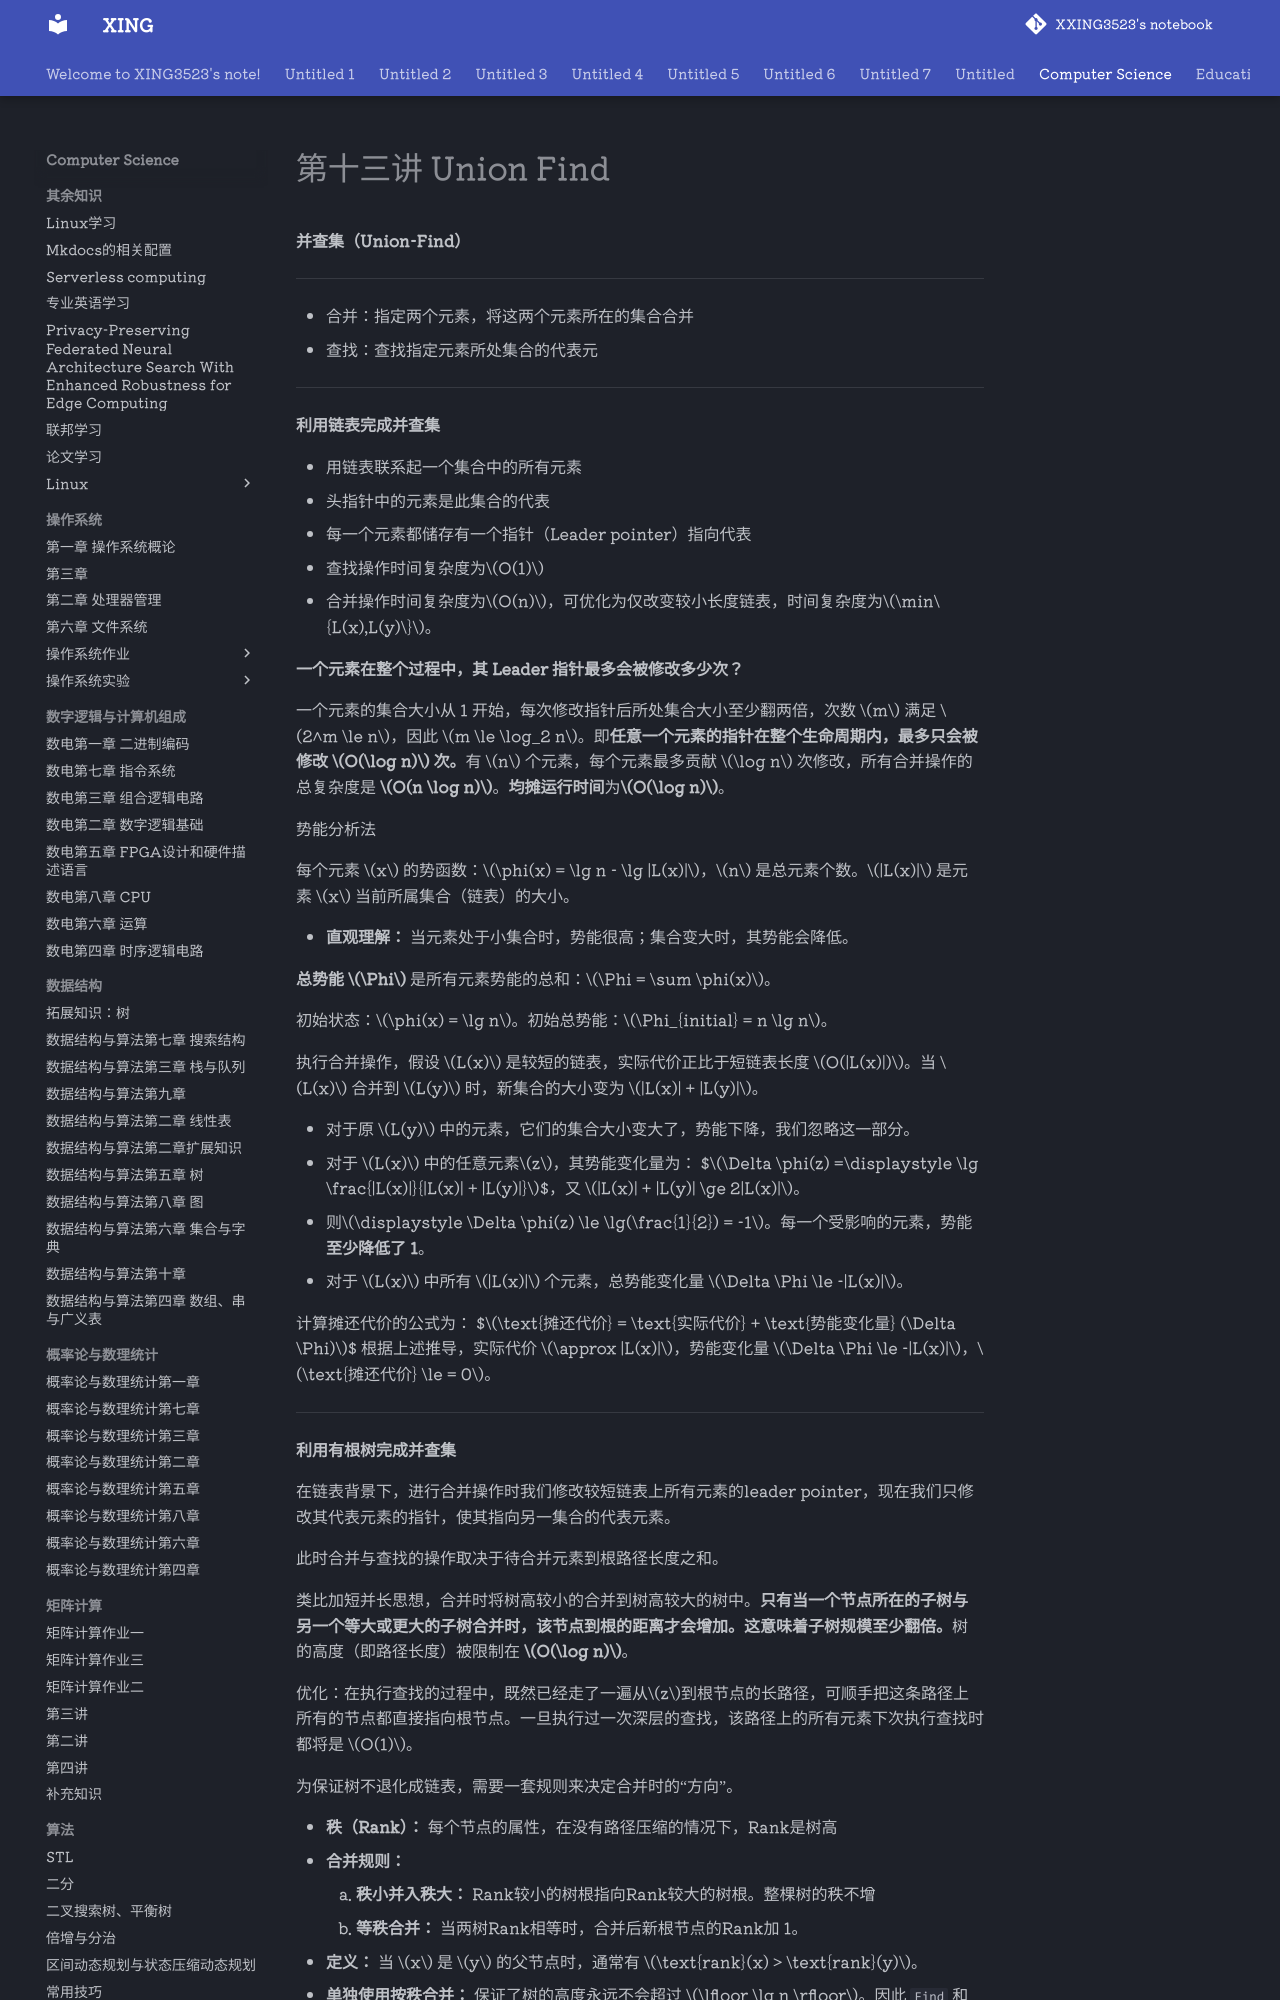

repository: XXING3523/notebook · page: Computer Science/算法设计与分析/第十三讲 Union-Find.html · generator: mkdocs

**并查集（Union-Find）**

---

- 合并：指定两个元素，将这两个元素所在的集合合并
- 查找：查找指定元素所处集合的代表元

---

**利用链表完成并查集**

- 用链表联系起一个集合中的所有元素
- 头指针中的元素是此集合的代表
- 每一个元素都储存有一个指针（Leader pointer）指向代表

- 查找操作时间复杂度为$O(1)$
- 合并操作时间复杂度为$O(n)$，可优化为仅改变较小长度链表，时间复杂度为$\min\{L(x),L(y)\}$。

**一个元素在整个过程中，其 Leader 指针最多会被修改多少次？**

 一个元素的集合大小从 1 开始，每次修改指针后所处集合大小至少翻两倍，次数 $m$ 满足 $2^m \le n$，因此 $m \le \log_2 n$。即**任意一个元素的指针在整个生命周期内，最多只会被修改 $O(\log n)$ 次。**有 $n$ 个元素，每个元素最多贡献 $\log n$ 次修改，所有合并操作的总复杂度是 **$O(n \log n)$**。**均摊运行时间**为**$O(\log n)$**。

势能分析法

每个元素 $x$ 的势函数：$\phi(x) = \lg n - \lg |L(x)|$，$n$ 是总元素个数。$|L(x)|$ 是元素 $x$ 当前所属集合（链表）的大小。

*   **直观理解：** 当元素处于小集合时，势能很高；集合变大时，其势能会降低。

**总势能 $\Phi$** 是所有元素势能的总和：$\Phi = \sum \phi(x)$。

初始状态：$\phi(x)  = \lg n$。初始总势能：$\Phi_{initial} = n \lg n$。

执行合并操作，假设 $L(x)$ 是较短的链表，实际代价正比于短链表长度 $O(|L(x)|)$。当 $L(x)$ 合并到 $L(y)$ 时，新集合的大小变为 $|L(x)| + |L(y)|$。

*   对于原 $L(y)$ 中的元素，它们的集合大小变大了，势能下降，我们忽略这一部分。
*   对于 $L(x)$ 中的任意元素$z$，其势能变化量为：
    $$\Delta \phi(z) =\displaystyle \lg \frac{|L(x)|}{|L(x)| + |L(y)|}$$，又 $|L(x)| + |L(y)| \ge 2|L(x)|$。
*   则$\displaystyle \Delta \phi(z) \le \lg(\frac{1}{2}) = -1$。每一个受影响的元素，势能**至少降低了 1**。
*   对于 $L(x)$ 中所有 $|L(x)|$ 个元素，总势能变化量 $\Delta \Phi \le -|L(x)|$。

计算摊还代价的公式为：
$$\text{摊还代价} = \text{实际代价} + \text{势能变化量} (\Delta \Phi)$$
根据上述推导，实际代价 $\approx |L(x)|$，势能变化量 $\Delta \Phi \le -|L(x)|$，$\text{摊还代价} \le = 0$。

---

**利用有根树完成并查集**

在链表背景下，进行合并操作时我们修改较短链表上所有元素的leader pointer，现在我们只修改其代表元素的指针，使其指向另一集合的代表元素。

此时合并与查找的操作取决于待合并元素到根路径长度之和。

类比加短并长思想，合并时将树高较小的合并到树高较大的树中。**只有当一个节点所在的子树与另一个等大或更大的子树合并时，该节点到根的距离才会增加。这意味着子树规模至少翻倍。**树的高度（即路径长度）被限制在 **$O(\log n)$**。

优化：在执行查找的过程中，既然已经走了一遍从$z$到根节点的长路径，可顺手把这条路径上所有的节点都直接指向根节点。一旦执行过一次深层的查找，该路径上的所有元素下次执行查找时都将是 $O(1)$。

为保证树不退化成链表，需要一套规则来决定合并时的“方向”。

*   **秩（Rank）：** 每个节点的属性，在没有路径压缩的情况下，Rank是树高
*   **合并规则：**
    1.  **秩小并入秩大：** Rank较小的树根指向Rank较大的树根。整棵树的秩不增
    2.  **等秩合并：** 当两树Rank相等时，合并后新根节点的Rank加 1。
*   **定义：** 当 $x$ 是 $y$ 的父节点时，通常有 $\text{rank}(x) > \text{rank}(y)$。

1.  **单独使用按秩合并：** 保证了树的高度永远不会超过 $\lfloor \lg n \rfloor$。因此 `Find` 和 `Union` 的最坏情况复杂度都是 **$O(\log n)$**。

**利用数学归纳法**：转证：当高度为$h$时，树结点个数大于$2^h$，使用数学归纳法，只有当树高均为$h-1$时进行合并操作才会增加树高为$h$。
